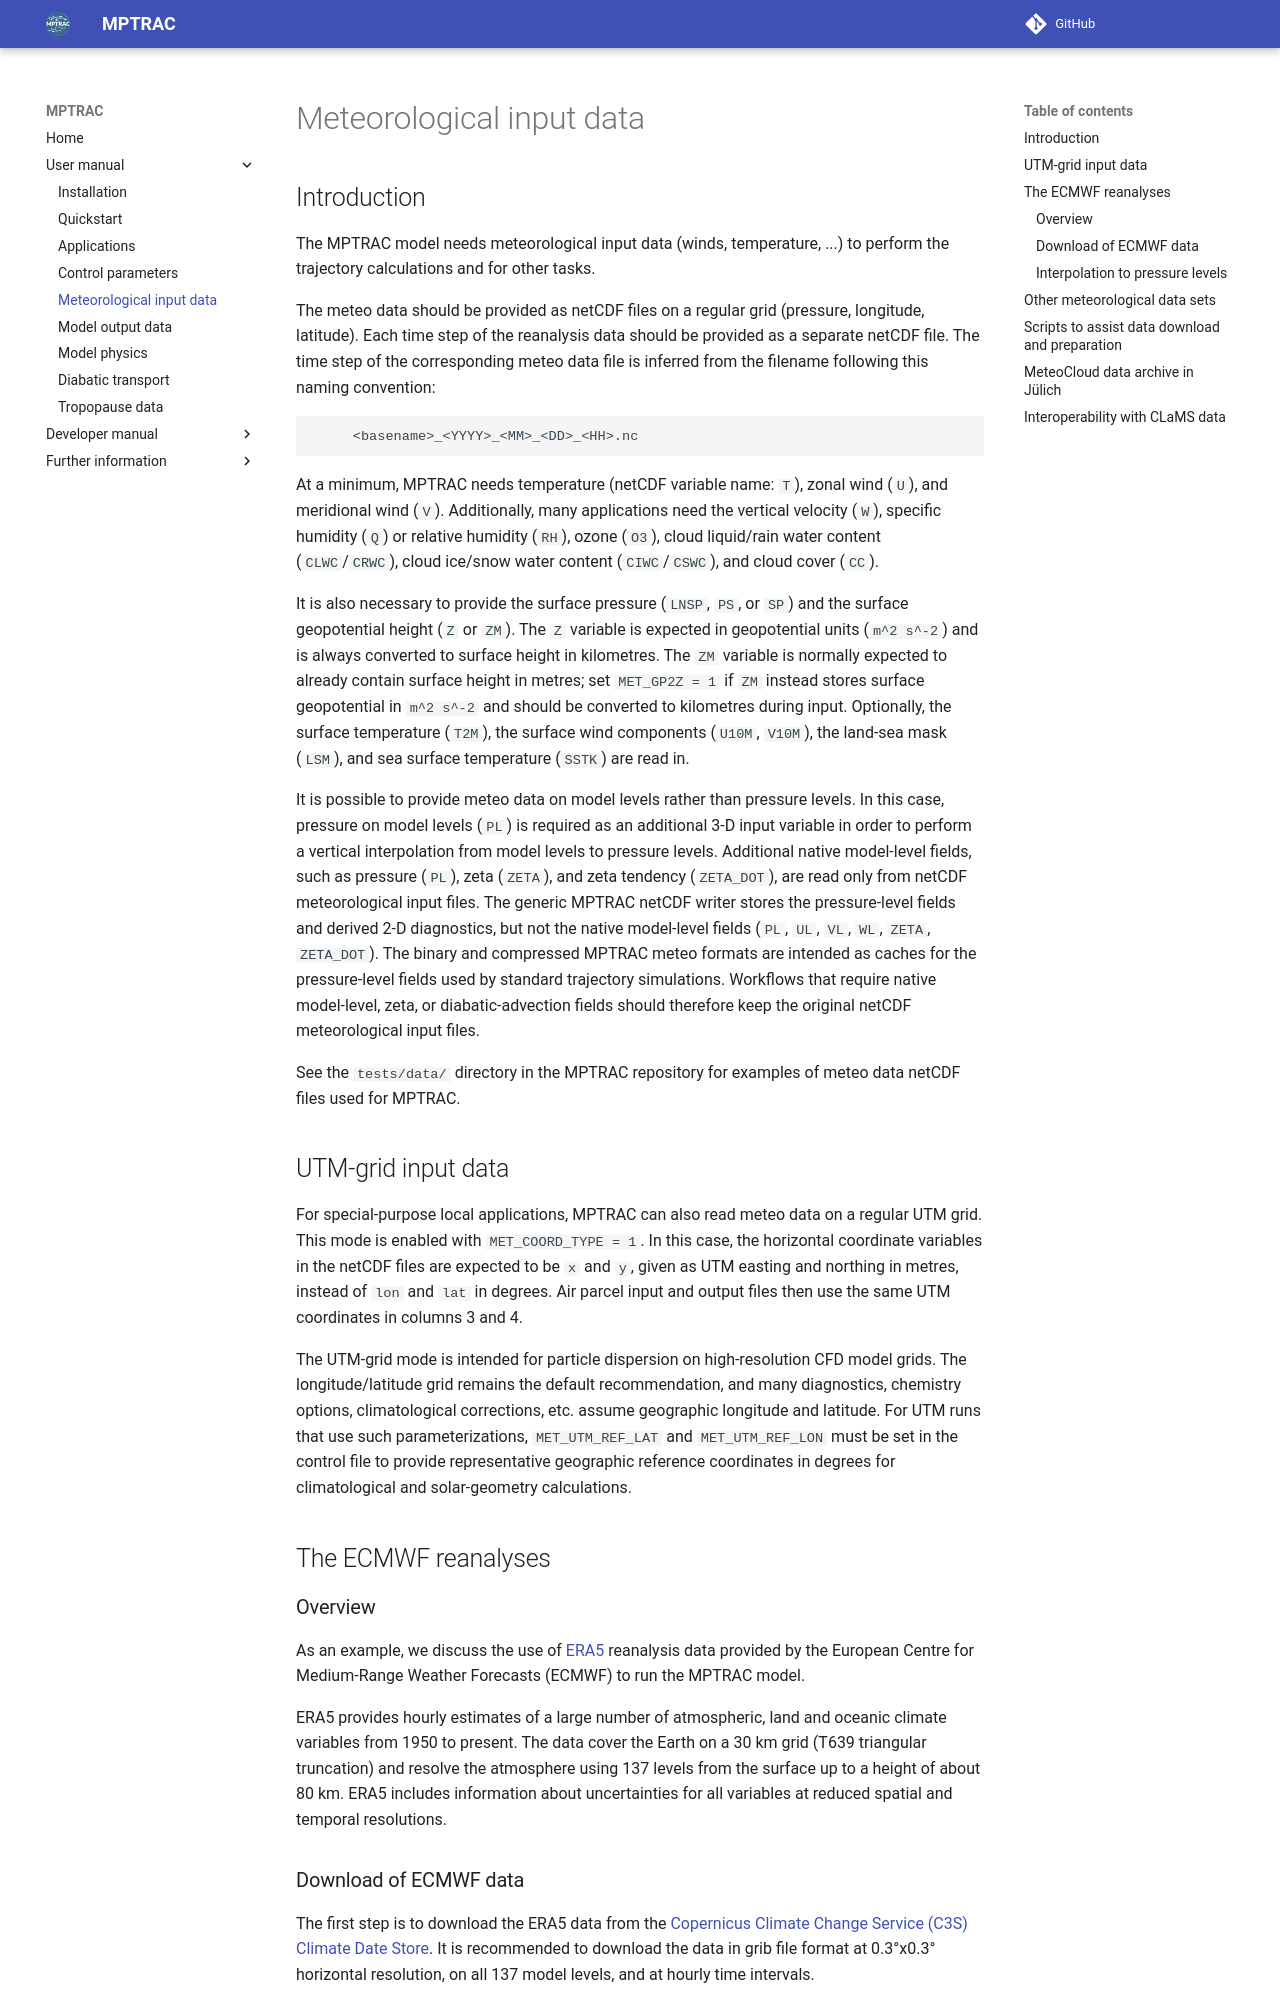

repository: slcs-jsc/mptrac · page: meteorological-input-data/index.html · generator: mkdocs

# Meteorological input data

## Introduction

The MPTRAC model needs meteorological input data (winds, temperature,
...) to perform the trajectory calculations and for other tasks.

 The meteo data should be provided as netCDF files on a regular grid
 (pressure, longitude, latitude). Each time step of the reanalysis
 data should be provided as a separate netCDF file. The time step of
 the corresponding meteo data file is inferred from the filename
 following this naming convention:

```
     <basename>_<YYYY>_<MM>_<DD>_<HH>.nc
```

At a minimum, MPTRAC needs temperature (netCDF variable name: `T`),
zonal wind (`U`), and meridional wind (`V`). Additionally, many
applications need the vertical velocity (`W`), specific humidity (`Q`)
or relative humidity (`RH`), ozone (`O3`), cloud liquid/rain water
content (`CLWC`/`CRWC`), cloud ice/snow water content (`CIWC`/`CSWC`),
and cloud cover (`CC`).

It is also necessary to provide the surface pressure (`LNSP`, `PS`, or
`SP`) and the surface geopotential height (`Z` or `ZM`). The `Z`
variable is expected in geopotential units (`m^2 s^-2`) and is always
converted to surface height in kilometres. The `ZM` variable is
normally expected to already contain surface height in metres; set
`MET_GP2Z = 1` if `ZM` instead stores surface geopotential in
`m^2 s^-2` and should be converted to kilometres during input.
Optionally,
the surface temperature (`T2M`), the surface wind components (`U10M`,
`V10M`), the land-sea mask (`LSM`), and sea surface temperature
(`SSTK`) are read in.

It is possible to provide meteo data on model levels rather than
pressure levels. In this case, pressure on model levels (`PL`) is
required as an additional 3-D input variable in order to perform a
vertical interpolation from model levels to pressure levels.
Additional native model-level fields, such as pressure (`PL`), zeta
(`ZETA`), and zeta tendency (`ZETA_DOT`), are read only from netCDF
meteorological input files. The generic MPTRAC netCDF writer stores the
pressure-level fields and derived 2-D diagnostics, but not the native
model-level fields (`PL`, `UL`, `VL`, `WL`, `ZETA`, `ZETA_DOT`). The
binary and compressed MPTRAC meteo formats are intended as caches for the
pressure-level fields used by standard trajectory simulations. Workflows
that require native model-level, zeta, or diabatic-advection fields should
therefore keep the original netCDF meteorological input files.

See the `tests/data/` directory in the MPTRAC repository for examples
of meteo data netCDF files used for MPTRAC.

## UTM-grid input data

For special-purpose local applications, MPTRAC can also read meteo data on
a regular UTM grid. This mode is enabled with `MET_COORD_TYPE = 1`. In this
case, the horizontal coordinate variables in the netCDF files are expected
to be `x` and `y`, given as UTM easting and northing in metres, instead of
`lon` and `lat` in degrees. Air parcel input and output files then use the
same UTM coordinates in columns 3 and 4.

The UTM-grid mode is intended for particle dispersion on high-resolution CFD
model grids. The longitude/latitude grid remains the default recommendation,
and many diagnostics, chemistry options, climatological corrections, etc.
assume geographic longitude and latitude. For UTM runs that use such
parameterizations, `MET_UTM_REF_LAT` and `MET_UTM_REF_LON` must be set in the control
file to provide representative geographic reference coordinates in degrees for
climatological and solar-geometry calculations.

## The ECMWF reanalyses

### Overview

As an example, we discuss the use of
[ERA5](https://www.ecmwf.int/en/forecasts/datasets/reanalysis-datasets/era5)
reanalysis data provided by the European Centre for Medium-Range
Weather Forecasts (ECMWF) to run the MPTRAC model.

ERA5 provides hourly estimates of a large number of atmospheric, land
and oceanic climate variables from 1950 to present. The data cover the
Earth on a 30 km grid (T639 triangular truncation) and resolve the
atmosphere using 137 levels from the surface up to a height of about
80 km. ERA5 includes information about uncertainties for all variables
at reduced spatial and temporal resolutions.

### Download of ECMWF data

The first step is to download the ERA5 data from the
[Copernicus Climate Change Service (C3S) Climate Date Store](https://cds.climate.copernicus.eu/#!/search?text=ERA5&type=dataset).
It is recommended to download the data in grib file format at 0.3°x0.3°
horizontal resolution, on all 137 model levels, and at hourly time
intervals.
